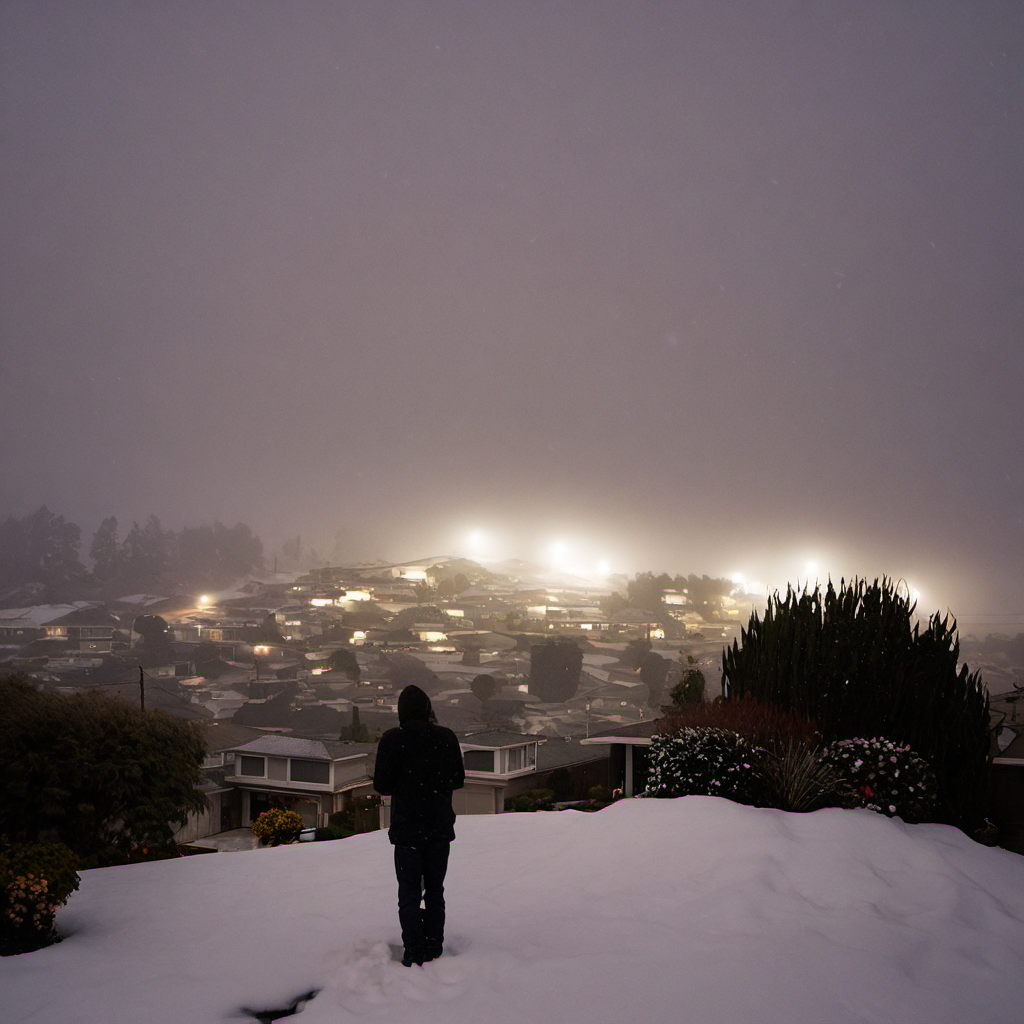
Generation parameters embedded in this image by AUTOMATIC1111 Stable Diffusion web UI or a fork of it (Forge, ...) (PNG 'parameters' text chunk):
A bizarre dream scene taken place in the suburban landscape of sanleandro, ocean bay, front yard, people, backyard, snowstorm ,surreal photography, impossible composition, dream-like snapshot from the first-person perspective.
Negative prompt: low quality, low detail, blurry, distorted text, cartoon, unclear
Steps: 30, Sampler: DPM++ 2M, Schedule type: Karras, CFG scale: 7, Seed: 2330771243, Size: 1024x1024, Model hash: 6e6bd6f9b2, Version: v1.10.1